Run: headless pygame with SDL's dummy video driver; simulated clock (each Clock.tick advances the game by its frame time, no real sleeping); random seed 0; keys injected as events and as key.get_pressed() state; no mouse input.
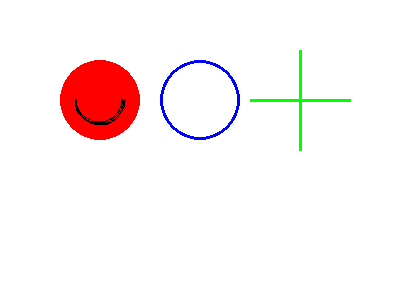
Frame 1 of 4 · flips 1–60 · no input
Frame 2 of 4 · flips 61–180 · tapped SPACE, RETURN · held RIGHT (→), D · screen unchanged from frame 1, image omitted
Frame 3 of 4 · flips 181–300 · held DOWN (↓), S · screen unchanged from frame 2, image omitted
Frame 4 of 4 · flips 301–420 · held LEFT (←), A, UP (↑), W · screen unchanged from frame 3, image omitted

The pygame program that drew these frames:

import pygame
import math

# 初始化
pygame.init()
screen = pygame.display.set_mode((400, 300))

# 颜色定义
RED = (255, 0, 0)
BLUE = (0, 0, 255)
GREEN = (0, 255, 0)
BLACK = (0, 0, 0)

while True:
    for event in pygame.event.get():
        if event.type == pygame.QUIT:
            pygame.quit()
            exit()

    screen.fill((255, 255, 255))  # 填充背景为白色
    
    # 绘制示例
    # 参数（屏幕，颜色，圆心坐标，半径，线宽）
    pygame.draw.circle(screen, RED, (100, 100), 40, 0)  # 实心圆
    pygame.draw.circle(screen, BLUE, (200, 100), 40, 3) # 空心圆

    # 圆弧（笑脸的嘴巴）
    # 参数（屏幕，颜色，矩形区域（四个角），起始角度，结束角度，线宽）
    pygame.draw.arc(screen, BLACK, (75, 75, 50, 50), math.pi, 2*math.pi, 2)

    # 直线（十字架）
    # 参数（屏幕，颜色，起点坐标，终点坐标，线宽）
    pygame.draw.line(screen, GREEN, (300, 50), (300, 150), 3)  # 竖线
    pygame.draw.line(screen, GREEN, (250, 100), (350, 100), 3) # 横线

    pygame.display.update()  # 更新屏幕显示
